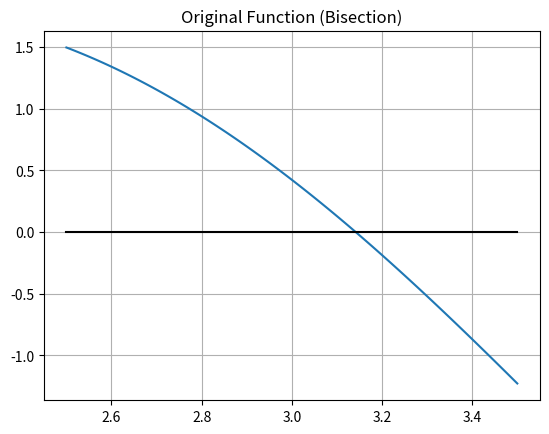
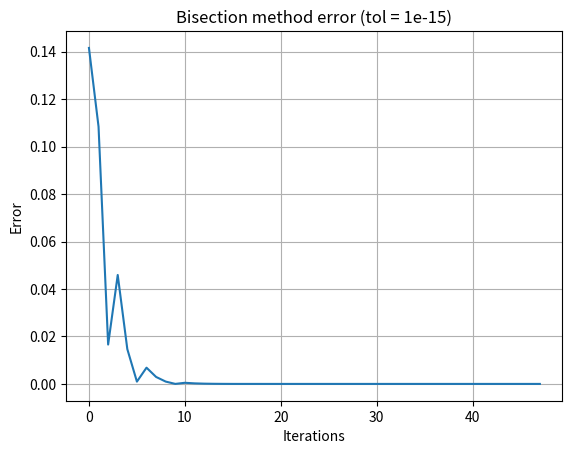
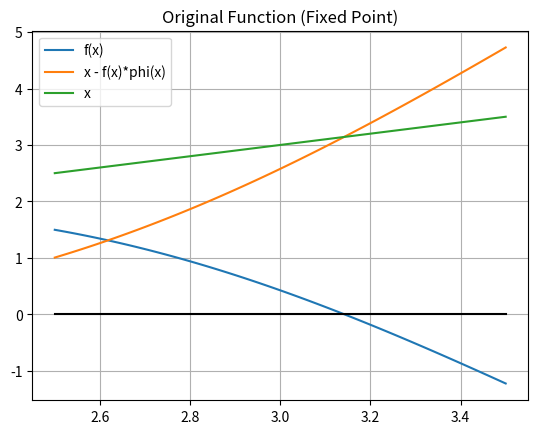
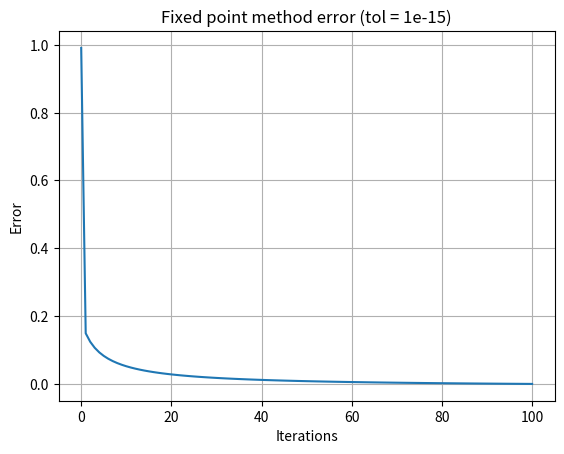
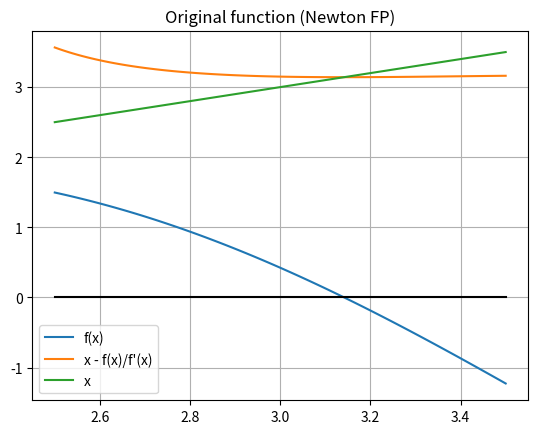
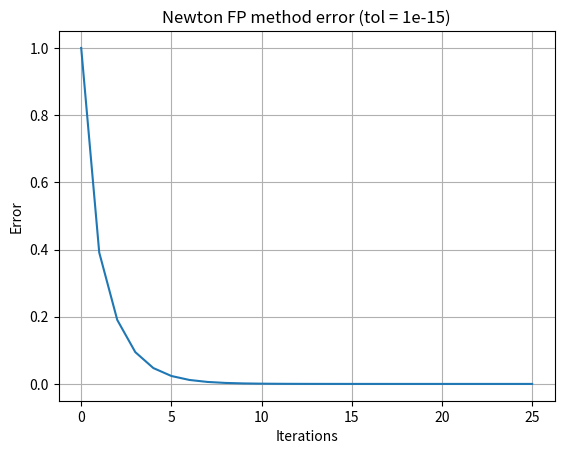

Generate these figures, in order, with matplotlib:
import numpy as np
import matplotlib.pyplot as plt

print("How do we solve nonlinear equations in the form F(x) = 0?")
print("The best way is through iterative methods.")
print("Given x_k, we have x_k+1 = G(x_k). This succession should converge to the solution x* for k -> +inf.")
print("However, this generally happens only for adequate values of the initial x0.\n")
print("The first method we'll analyze is the bisection method.\n")

def bisectSolve(f, a, b, maxIt, tol):
    err = []
    it = 0
    x = a + (b-a)*0.5
    val = f(x)
    err.append(x)
    tooSmall = abs(b-a) < tol + np.finfo(float).eps * max(abs(a), abs(b))
    while np.abs(val) > tol and it < maxIt and not tooSmall:
        if val < 0:
            a = x
        elif val > 0:
            b = x
        x = a + (b-a)*0.5
        val = f(x)
        err.append(x)
        tooSmall = abs(b-a) < tol + np.finfo(float).eps * max(abs(a), abs(b))
        it += 1
    err = np.array(err)
    xvec = np.copy(err)
    for i in range(err.size):
      err[i] = np.linalg.norm(err[i] - x)
    return x, it, err, xvec

fun = lambda x : x * np.sin(x)

a = 2.5
b = 3.5
maxIt = 100
tol = 10**-15
err = []
x, it, err, xvec = bisectSolve(fun, b, a, maxIt, tol)
print("x = ", x, "\tIteratons: ", it)
print("F(x) = ", fun(x))

plt.figure(0)
plt.title("Original Function (Bisection)")
graphX = np.linspace(a, b, 100)
plt.grid(True)

plt.plot(graphX, fun(graphX))
plt.plot([a, b], [0, 0], color = "black")
plt.show()

plt.figure(1)
plt.title("Bisection method error (tol = " + str(tol) + ")")
plt.xlabel("Iterations")
plt.ylabel("Error")
plt.grid(True)
plt.plot(err)
plt.show()

print("\nThe second method is the fixed point method.\n")

def fixedPoint(f, ph, maxIt, tol, x0, tol2 = np.finfo(float).eps):
    it = 0
    err = []
    err.append(x0)
    x = x0
    tooSmall = False
    while np.abs(f(x)) > tol and it < maxIt and not tooSmall:
        oldx = x
        x = x - f(x)*ph(x)
        err.append(x)
        tooSmall = np.abs(x - oldx) < tol2
        it += 1
    
    err = np.array(err)
    xvec = np.copy(err)
    for i in range(err.size):
      err[i] = np.linalg.norm(err[i] - x)
    return x, it, err, xvec

phi = lambda x : 1
x0 = 1

x, it, err, xvec = fixedPoint(fun, phi, maxIt, tol, x0)
print("x = ", x, "\tIteratons: ", it)
print("F(x) = ", fun(x))

plt.figure(2)
plt.title("Original Function (Fixed Point)")
plt.grid(True)

fx = fun(graphX)
plt.plot(graphX, fx, label="f(x)")
plt.plot(graphX, graphX - phi(graphX)*fx, label="x - f(x)*phi(x)")
plt.plot([a,b], [a, b], label="x")
plt.legend(loc="best")
plt.plot([a, b], [0, 0], color = "black")
plt.show()

plt.figure(3)
plt.title("Fixed point method error (tol = " + str(tol) + ")")
plt.xlabel("Iterations")
plt.ylabel("Error")
plt.grid(True)
plt.plot(err)
plt.show()

print("Another istance of this method is Newton's fixed point method.")

der = lambda x, h, f : (-f(x+2*h) + 8*f(x+h) - 8*f(x-h) + f(x-2*h))/(12*h)
newt_phi = lambda x : 1/der(x, 10**-6, fun)

x, it, err, xvec = fixedPoint(fun, newt_phi, maxIt, tol, x0)
print("x = ", x, "\tIteratons: ", it)
print("F(x) = ", fun(x))

plt.figure(4)
plt.title("Original function (Newton FP)")
plt.grid(True)

fx = fun(graphX)
plt.plot(graphX, fx, label="f(x)")
plt.plot(graphX, graphX - newt_phi(graphX)*fx, label="x - f(x)/f'(x)")
plt.plot([a,b], [a, b], label="x")
plt.legend(loc="best")
plt.plot([a, b], [0, 0], color = "black")
plt.show()

plt.figure(5)
plt.title("Newton FP method error (tol = " + str(tol) + ")")
plt.xlabel("Iterations")
plt.ylabel("Error")
plt.grid(True)
plt.plot(err)
plt.show()